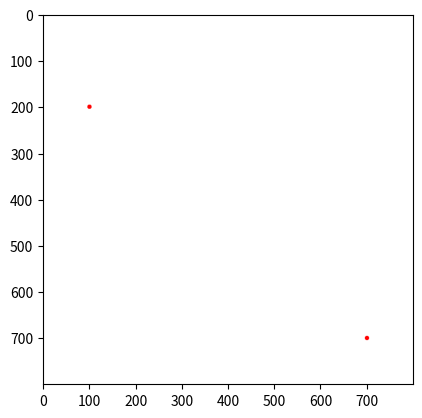

This chart was generated by the following Python code:
print("\033c")
import numpy as np
import matplotlib.pyplot as plt

x1 = 100; y1 = 200
x2 = 700; y2 = 700

lw = int(10)
hw = int(lw/2)
col = int(800)
row = int(800)

print('col, row =', col, ',', row)

Gambar = np.zeros((row, col, 3), dtype=np.uint8)
Gambar[:, :, :] = 255

Gambar[y1, x1, :] = 0
Gambar[y2, x2, :] = 0
Gambar[y1, x1, 0] = 255
Gambar[y2, x2, 0] = 255

for i in range(x1-hw, x1+hw):
    for j in range(y1-hw, y1+hw):
        if ( (i-x1)**2 + (j-y1)**2 ) < hw **2:
            Gambar[j,i,:] = 0
            Gambar[j,i,0] = 255

for i in range(x2-hw, x2+hw):
    for j in range(y2-hw, y2+hw):
        if ( (i-x2)**2 + (j-y2)**2 ) < hw **2:
            Gambar[j,i,:] = 0
            Gambar[j,i,0] = 255

plt.figure()
plt.imshow(Gambar)
plt.show()